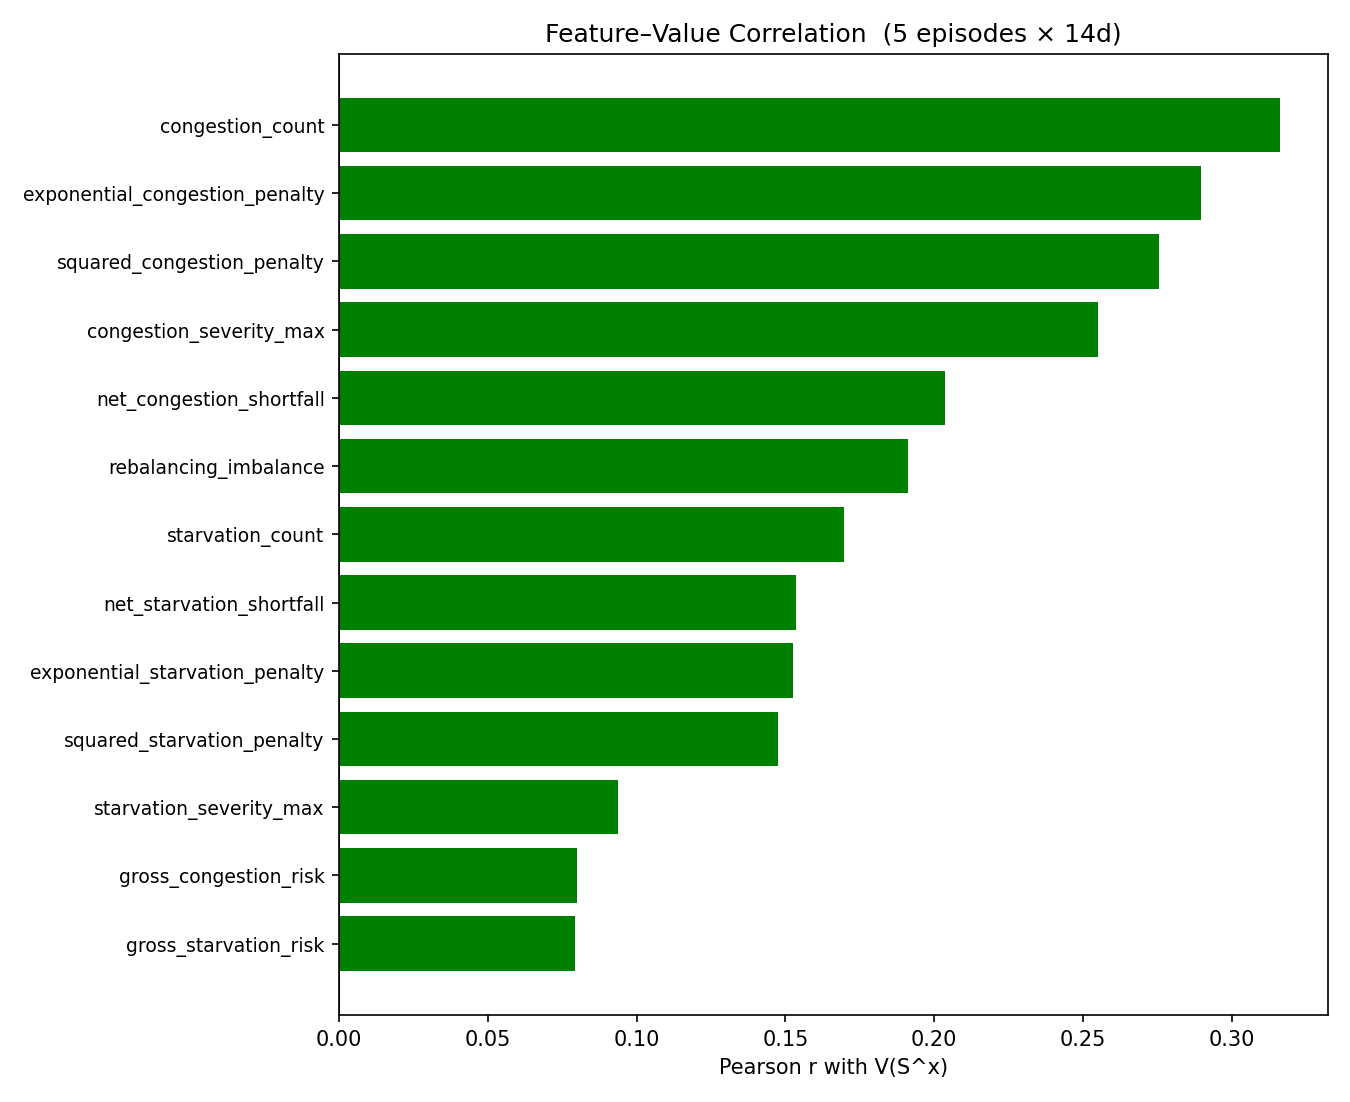

Values plotted in this chart, from the file beside it:
, pearson_r_with_value
rebalancing_imbalance, 0.1913
squared_starvation_penalty, 0.1476
squared_congestion_penalty, 0.2755
exponential_starvation_penalty, 0.1526
exponential_congestion_penalty, 0.2896
starvation_severity_max, 0.0938
congestion_severity_max, 0.255
starvation_count, 0.1697
congestion_count, 0.3164
gross_starvation_risk, 0.07916
gross_congestion_risk, 0.07987
net_starvation_shortfall, 0.1534
net_congestion_shortfall, 0.2038
